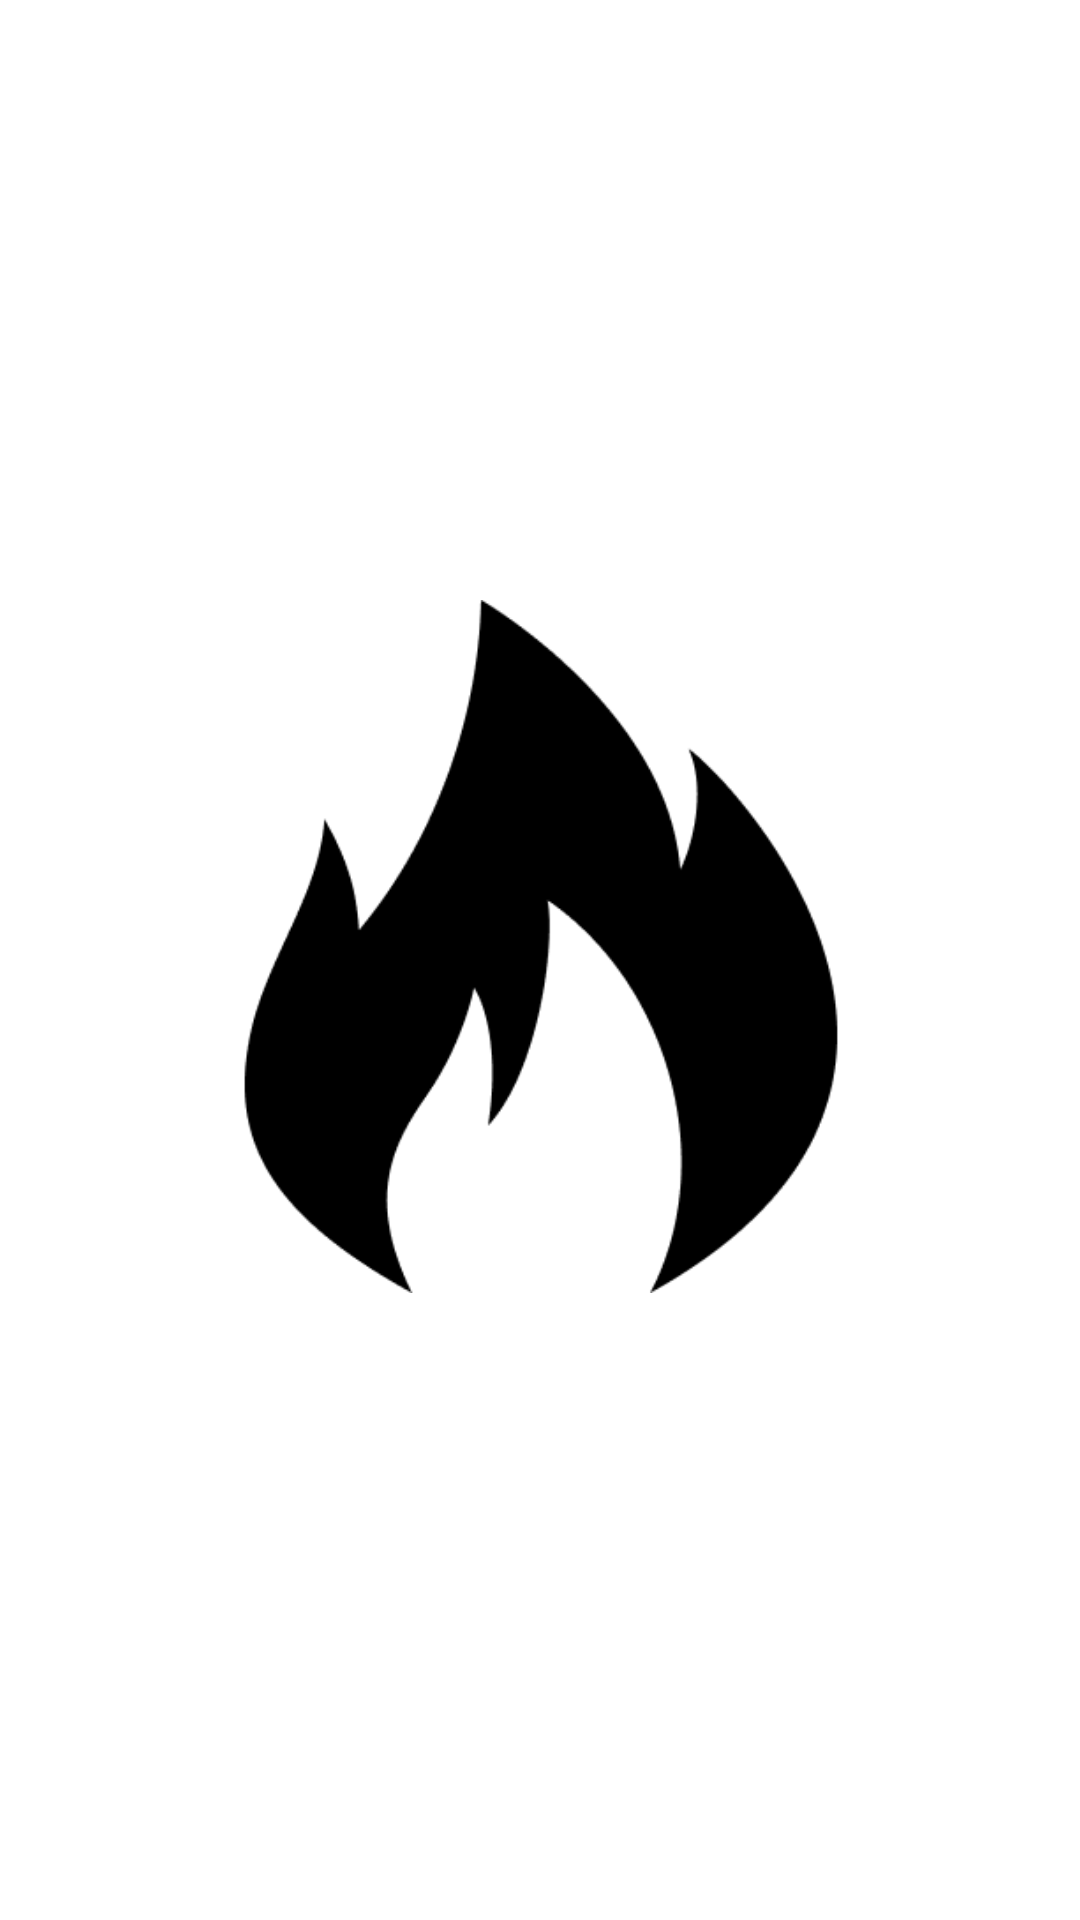

Layout XML and referenced resources for this Android screen:
<!-- AndroidManifest.xml: application theme Theme.Hitwer_10119093 -->
<!-- res/layout/splash.xml -->
<?xml version="1.0" encoding="utf-8"?>
<androidx.constraintlayout.widget.ConstraintLayout xmlns:android="http://schemas.android.com/apk/res/android"
    xmlns:app="http://schemas.android.com/apk/res-auto"
    xmlns:tools="http://schemas.android.com/tools"
    android:layout_width="match_parent"
    android:layout_height="match_parent">

    <TextView
        android:id="@+id/textView14"
        android:layout_width="218dp"
        android:layout_height="56dp"
        android:layout_marginStart="75dp"
        android:layout_marginTop="10dp"
        android:layout_marginEnd="75dp"
        android:layout_marginBottom="200dp"
        android:fontFamily="@font/aclonica"
        android:text="H A W U"
        android:textColor="#033FF4"
        android:textSize="48sp"
        android:textStyle="bold"
        app:layout_constraintBottom_toBottomOf="parent"
        app:layout_constraintEnd_toEndOf="parent"
        app:layout_constraintHorizontal_bias="0.488"
        app:layout_constraintStart_toStartOf="parent"
        app:layout_constraintTop_toBottomOf="@+id/imageView2"
        app:layout_constraintVertical_bias="0.157" />

    <ImageView
        android:id="@+id/imageView2"
        android:layout_width="246dp"
        android:layout_height="231dp"
        android:layout_marginStart="75dp"
        android:layout_marginTop="200dp"
        android:layout_marginEnd="75dp"
        app:layout_constraintEnd_toEndOf="parent"
        app:layout_constraintHorizontal_bias="0.496"
        app:layout_constraintStart_toStartOf="parent"
        app:layout_constraintTop_toTopOf="parent"
        app:srcCompat="@drawable/api1" />
</androidx.constraintlayout.widget.ConstraintLayout>
<!-- resources referenced by this layout -->
<resources>
  <!-- drawable api1: png bitmap (drawable, 7423 bytes) -->
  <style name="Theme.Hitwer_10119093" parent="Theme.MaterialComponents.DayNight.DarkActionBar">
          
          <item name="colorPrimary">@color/purple_500</item>
          <item name="colorPrimaryVariant">@color/purple_700</item>
          <item name="colorOnPrimary">@color/white</item>
          
          <item name="colorSecondary">@color/teal_200</item>
          <item name="colorSecondaryVariant">@color/teal_700</item>
          <item name="colorOnSecondary">@color/black</item>
          
          <item name="android:statusBarColor" tools:targetApi="l">?attr/colorPrimaryVariant</item>
          
      </style>
  <!-- not gathered from this repository: default colours our renderer supplied (Android Studio template values) -->
  <color name="purple_500">#FF6200EE</color>
  <color name="purple_700">#FF3700B3</color>
  <color name="teal_200">#FF03DAC5</color>
  <color name="teal_700">#FF018786</color>
  <color name="black">#FF000000</color>
  <color name="white">#FFFFFFFF</color>
</resources>
